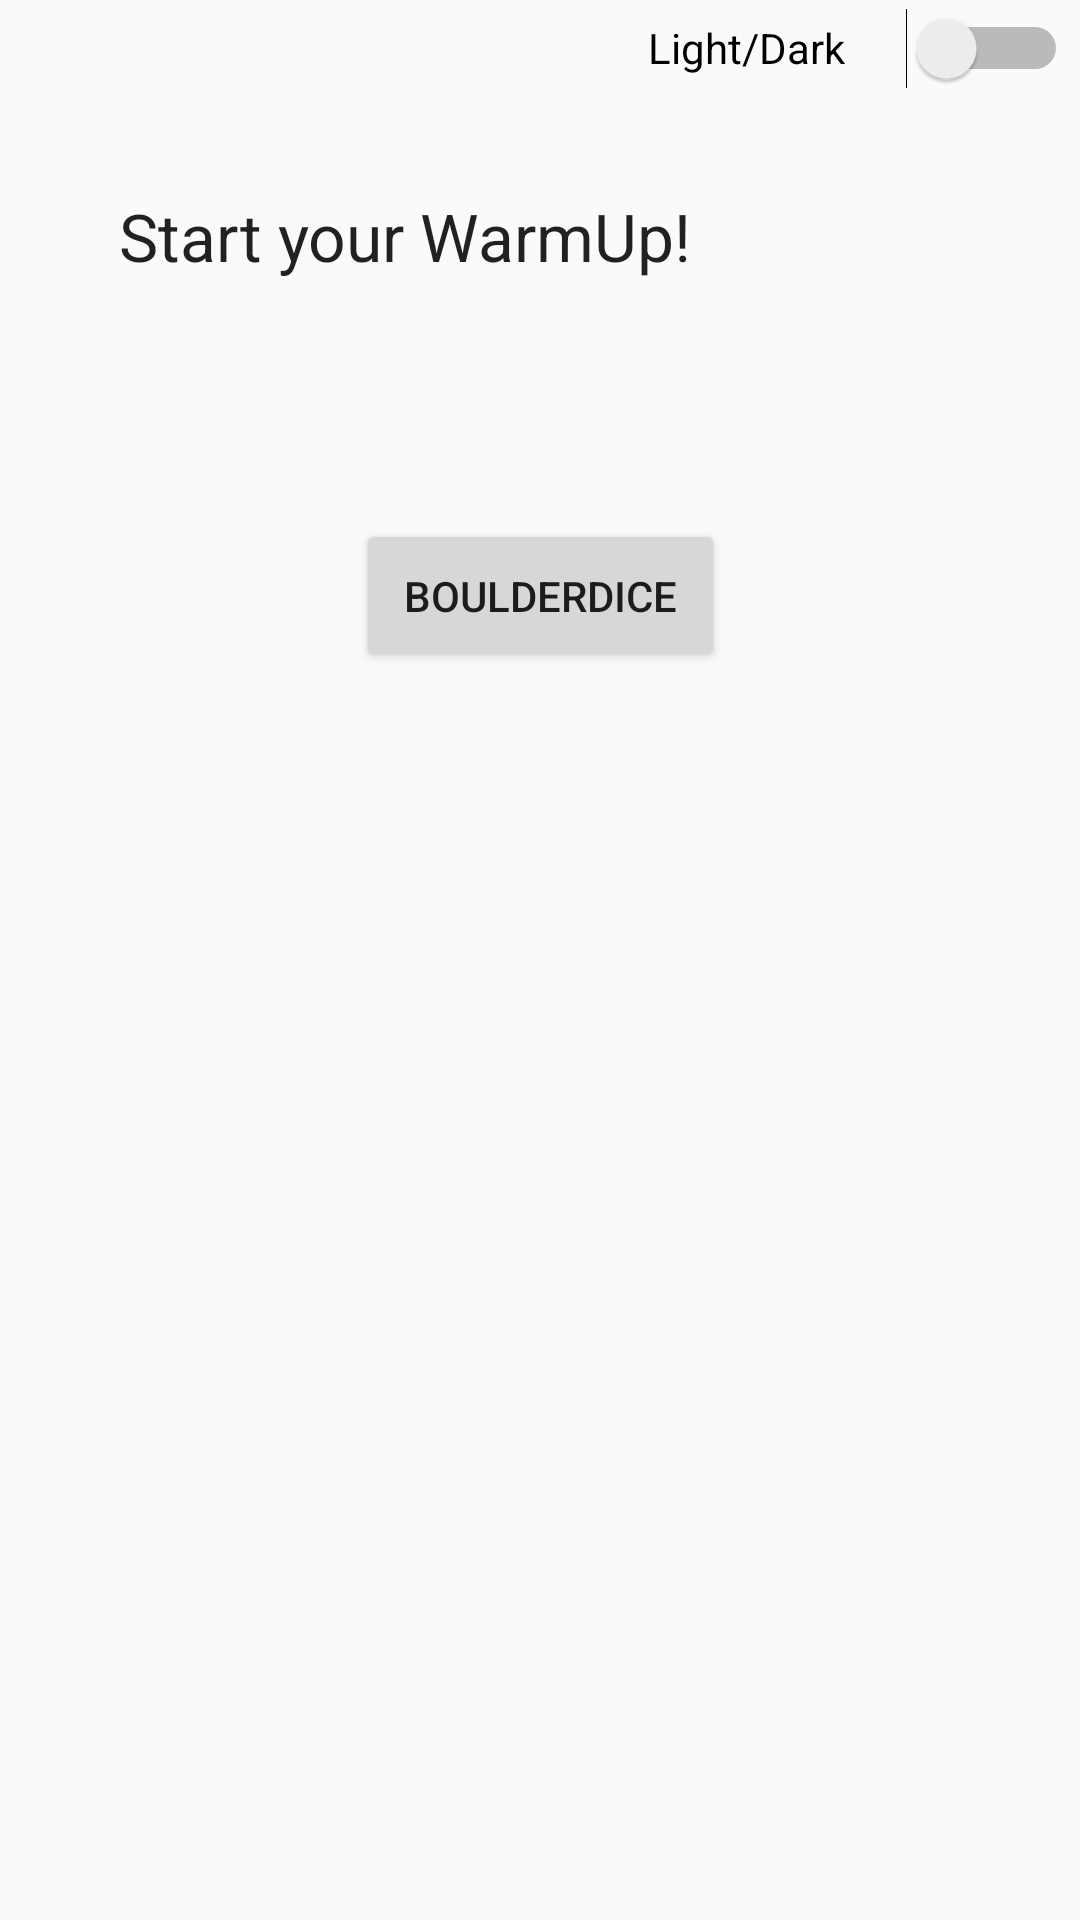

This screen was rendered from an Android layout file. Write that file and the resources it references.
<!-- AndroidManifest.xml: application theme Theme.AppCompat.DayNight -->
<!-- res/layout/activity_main.xml -->
<?xml version="1.0" encoding="utf-8"?>
<androidx.constraintlayout.widget.ConstraintLayout xmlns:android="http://schemas.android.com/apk/res/android"
    xmlns:app="http://schemas.android.com/apk/res-auto"
    xmlns:tools="http://schemas.android.com/tools"
    android:layout_width="match_parent"
    android:layout_height="match_parent"
    tools:context=".MainActivity">

    <Switch
        android:id="@+id/switch1"
        android:layout_width="140dp"
        android:layout_height="32dp"
        android:layout_marginEnd="4dp"
        android:layout_marginRight="4dp"
        android:layout_marginBottom="32dp"
        android:text="Light/Dark"
        app:layout_constraintBottom_toTopOf="@+id/textView"
        app:layout_constraintEnd_toEndOf="parent" />

    <Button
        android:id="@+id/button"
        android:layout_width="123dp"
        android:layout_height="51dp"
        android:layout_marginTop="68dp"
        android:onClick="startBoulderDice"
        android:text="BoulderDice"
        app:layout_constraintEnd_toEndOf="parent"
        app:layout_constraintStart_toStartOf="parent"
        app:layout_constraintTop_toBottomOf="@+id/textView" />

    <TextView
        android:id="@+id/textView"
        android:layout_width="281dp"
        android:layout_height="41dp"
        android:layout_marginTop="64dp"
        android:text="Start your WarmUp!"
        android:textAppearance="@style/TextAppearance.AppCompat.Large"
        app:layout_constraintEnd_toEndOf="parent"
        app:layout_constraintStart_toStartOf="parent"
        app:layout_constraintTop_toTopOf="parent" />
</androidx.constraintlayout.widget.ConstraintLayout>
<!-- resources referenced by this layout -->
<resources>

</resources>
